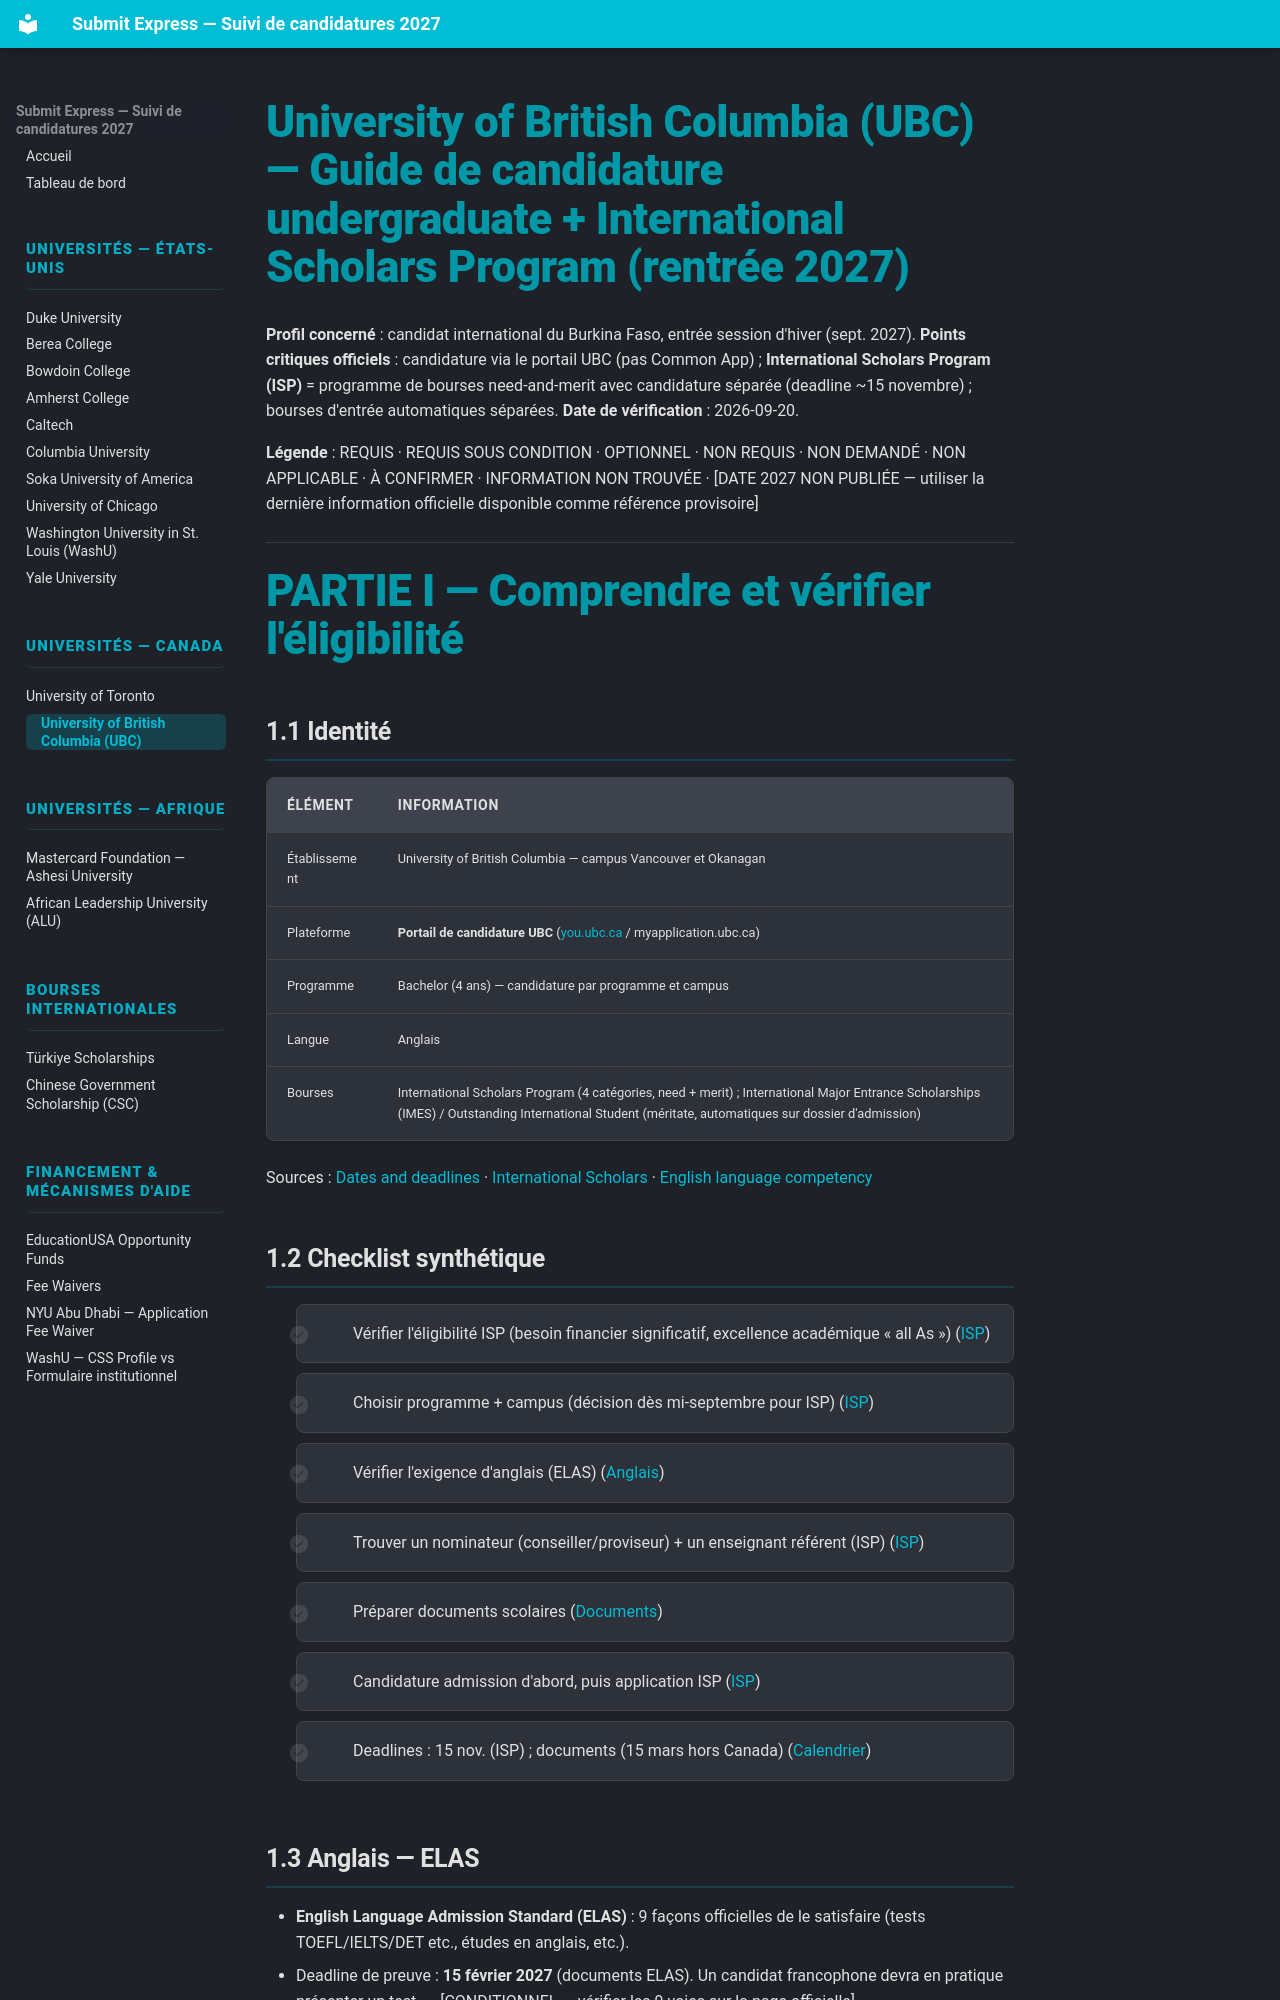

repository: Ehud-Eden/submit-express · page: 13-ubc/index.html · generator: mkdocs

# University of British Columbia (UBC) — Guide de candidature undergraduate + International Scholars Program (rentrée 2027)

**Profil concerné** : candidat international du Burkina Faso, entrée session d'hiver (sept. 2027).
**Points critiques officiels** : candidature via le portail UBC (pas Common App) ; **International Scholars Program (ISP)** = programme de bourses need-and-merit avec candidature séparée (deadline ~15 novembre) ; bourses d'entrée automatiques séparées.
**Date de vérification** : 2026-09-20.

**Légende** : REQUIS · REQUIS SOUS CONDITION · OPTIONNEL · NON REQUIS · NON DEMANDÉ · NON APPLICABLE · À CONFIRMER · INFORMATION NON TROUVÉE · [DATE 2027 NON PUBLIÉE — utiliser la dernière information officielle disponible comme référence provisoire]

---

# PARTIE I — Comprendre et vérifier l'éligibilité

## 1.1 Identité

| Élément | Information |
|---|---|
| Établissement | University of British Columbia — campus Vancouver et Okanagan |
| Plateforme | **Portail de candidature UBC** ([you.ubc.ca](https://you.ubc.ca/applying-ubc/) / myapplication.ubc.ca) |
| Programme | Bachelor (4 ans) — candidature par programme et campus |
| Langue | Anglais |
| Bourses | International Scholars Program (4 catégories, need + merit) ; International Major Entrance Scholarships (IMES) / Outstanding International Student (méritate, automatiques sur dossier d'admission) |

Sources : [Dates and deadlines](https://you.ubc.ca/applying-ubc/dates-deadlines/) · [International Scholars](https://you.ubc.ca/financial-planning/scholarships-awards-international-students/international-scholars/) · [English language competency](https://you.ubc.ca/applying-ubc/requirements/english-language-competency/)

## 1.2 Checklist synthétique

- [ ] Vérifier l'éligibilité ISP (besoin financier significatif, excellence académique « all As ») ([ISP](#14-international-scholars-program-isp))
- [ ] Choisir programme + campus (décision dès mi-septembre pour ISP) ([ISP](#14-international-scholars-program-isp))
- [ ] Vérifier l'exigence d'anglais (ELAS) ([Anglais](#13-anglais-elas))
- [ ] Trouver un nominateur (conseiller/proviseur) + un enseignant référent (ISP) ([ISP](#14-international-scholars-program-isp))
- [ ] Préparer documents scolaires ([Documents](#15-documents))
- [ ] Candidature admission d'abord, puis application ISP ([ISP](#14-international-scholars-program-isp))
- [ ] Deadlines : 15 nov. (ISP) ; documents (15 mars hors Canada) ([Calendrier](#16-calendrier))
